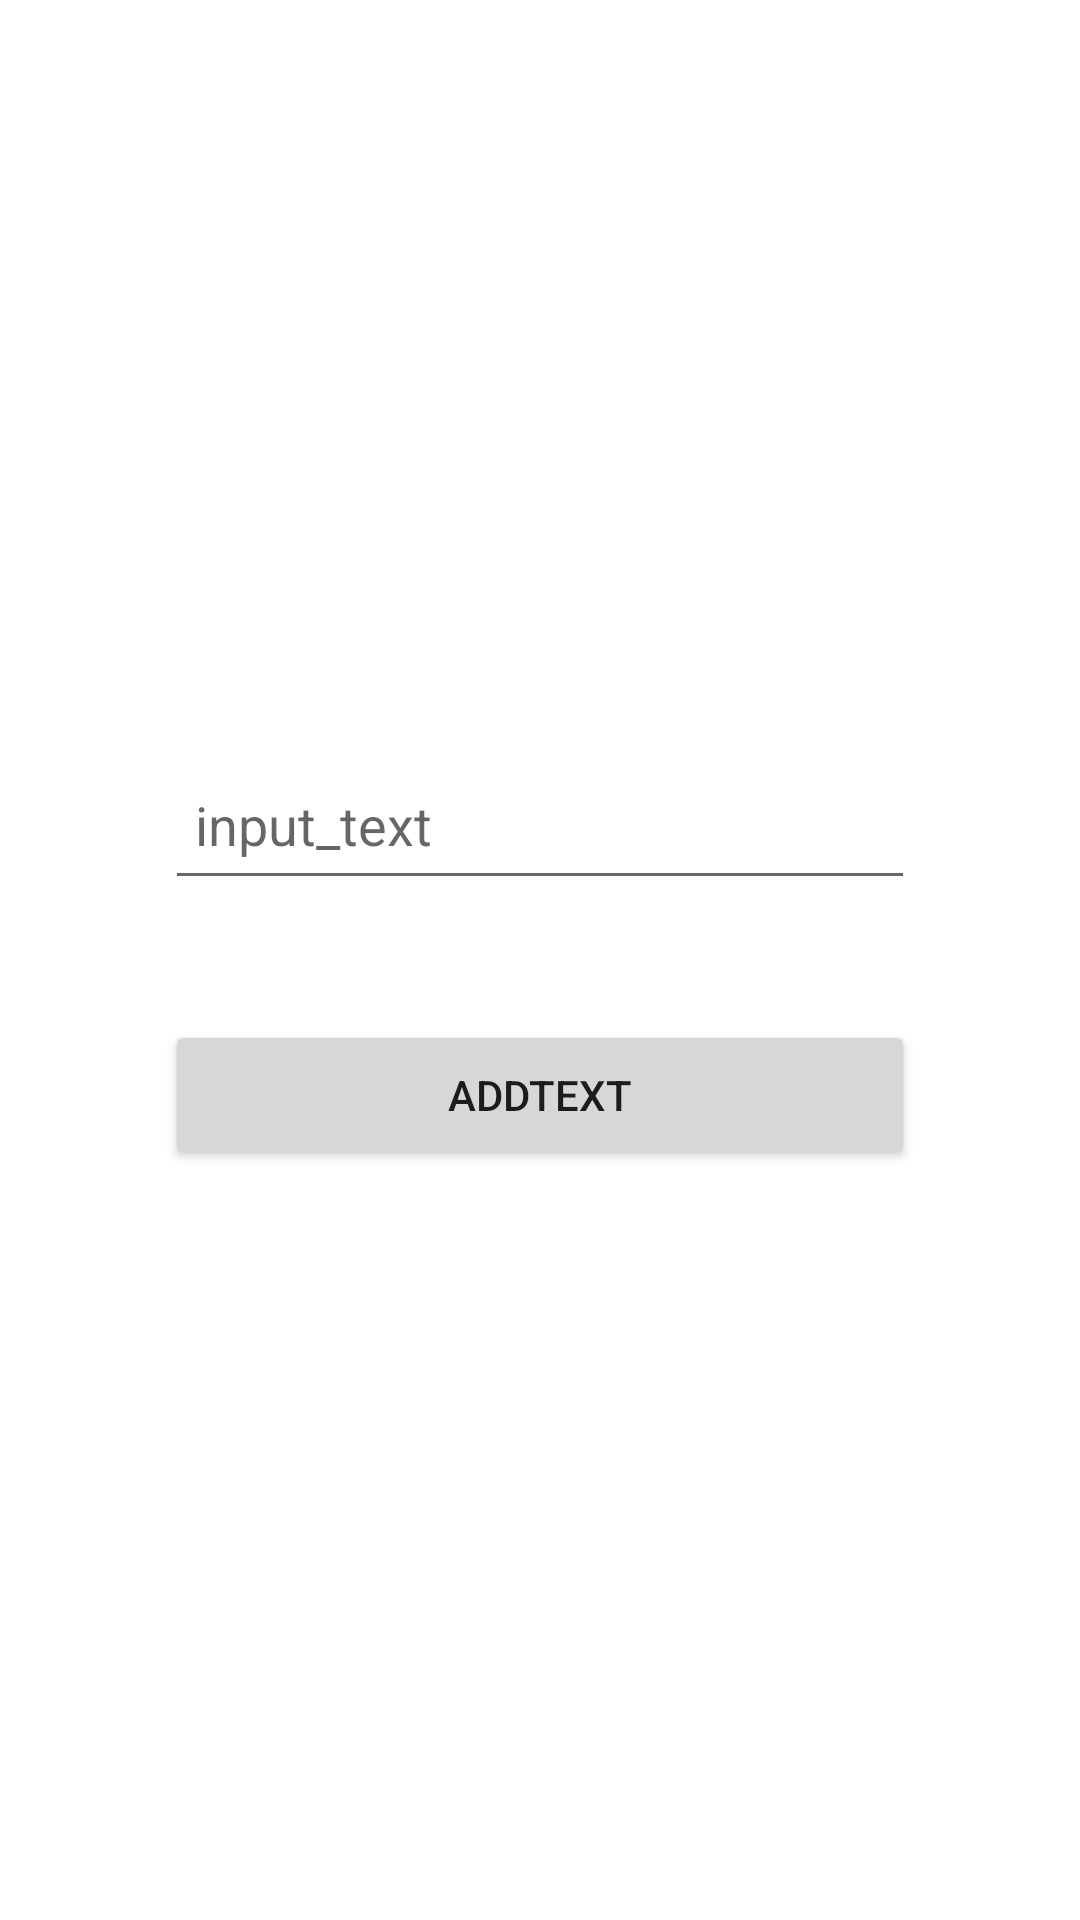

Write the Android layout XML for this screen, with the resource values it uses.
<!-- AndroidManifest.xml: application theme Theme.Android2ExtraHomeWork1 -->
<!-- res/layout/fragment_home.xml -->
<?xml version="1.0" encoding="utf-8"?>
<LinearLayout xmlns:android="http://schemas.android.com/apk/res/android"
    xmlns:tools="http://schemas.android.com/tools"
    android:layout_width="match_parent"
    android:layout_height="match_parent"
    android:gravity="center"
    android:orientation="vertical"
    tools:context=".ui.fragments.HomeFragment">

    <EditText
        android:id="@+id/edit_text_input_text"
        android:layout_width="250dp"
        android:layout_height="50dp"
        android:layout_margin="20dp"
        android:autofillHints="creditCardExpirationDate"
        android:hint="input_text"
        android:inputType="text"
        android:padding="10dp" />

    <Button
        android:id="@+id/button_add_text"
        android:layout_width="250dp"
        android:layout_height="50dp"
        android:layout_margin="20dp"
        android:text="addText" />

</LinearLayout>
<!-- resources referenced by this layout -->
<resources>
  <style name="Theme.Android2ExtraHomeWork1" parent="Theme.MaterialComponents.DayNight.DarkActionBar">
          
          <item name="colorPrimary">@color/purple_500</item>
          <item name="colorPrimaryVariant">@color/purple_700</item>
          <item name="colorOnPrimary">@color/white</item>
          
          <item name="colorSecondary">@color/teal_200</item>
          <item name="colorSecondaryVariant">@color/teal_700</item>
          <item name="colorOnSecondary">@color/black</item>
          
          <item name="android:statusBarColor">?attr/colorPrimaryVariant</item>
          
      </style>
  <!-- not gathered from this repository: default colours our renderer supplied (Android Studio template values) -->
  <color name="purple_500">#FF6200EE</color>
  <color name="purple_700">#FF3700B3</color>
  <color name="teal_200">#FF03DAC5</color>
  <color name="teal_700">#FF018786</color>
  <color name="black">#FF000000</color>
  <color name="white">#FFFFFFFF</color>
</resources>
